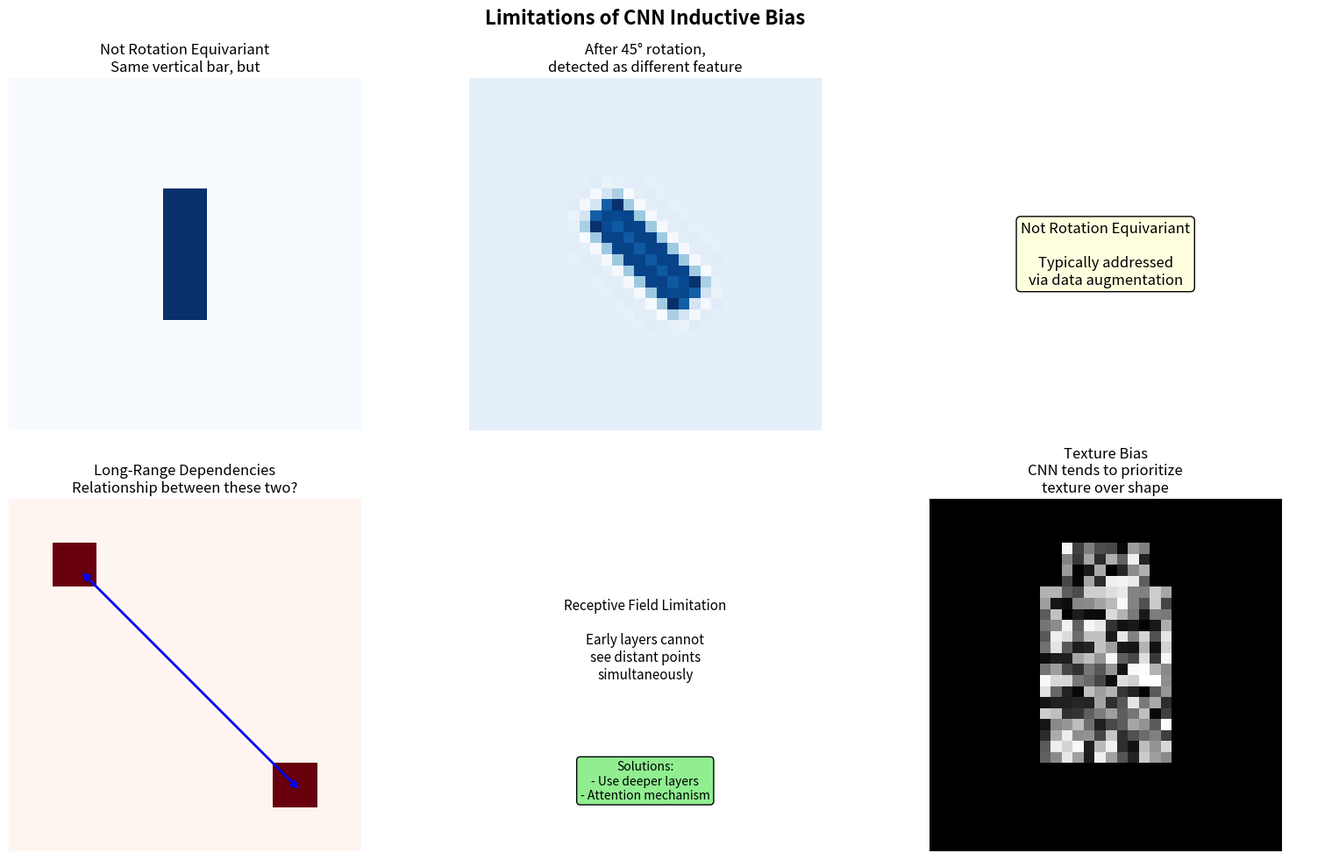
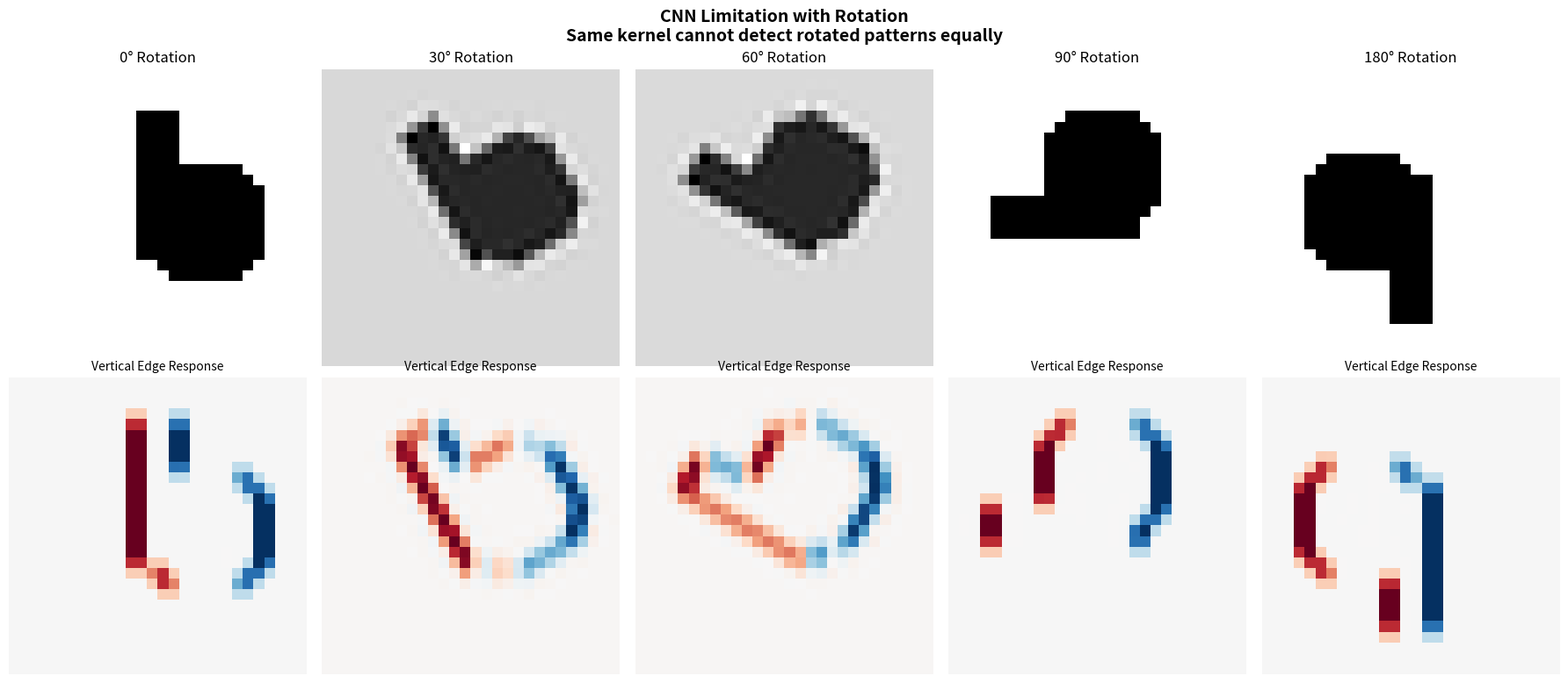
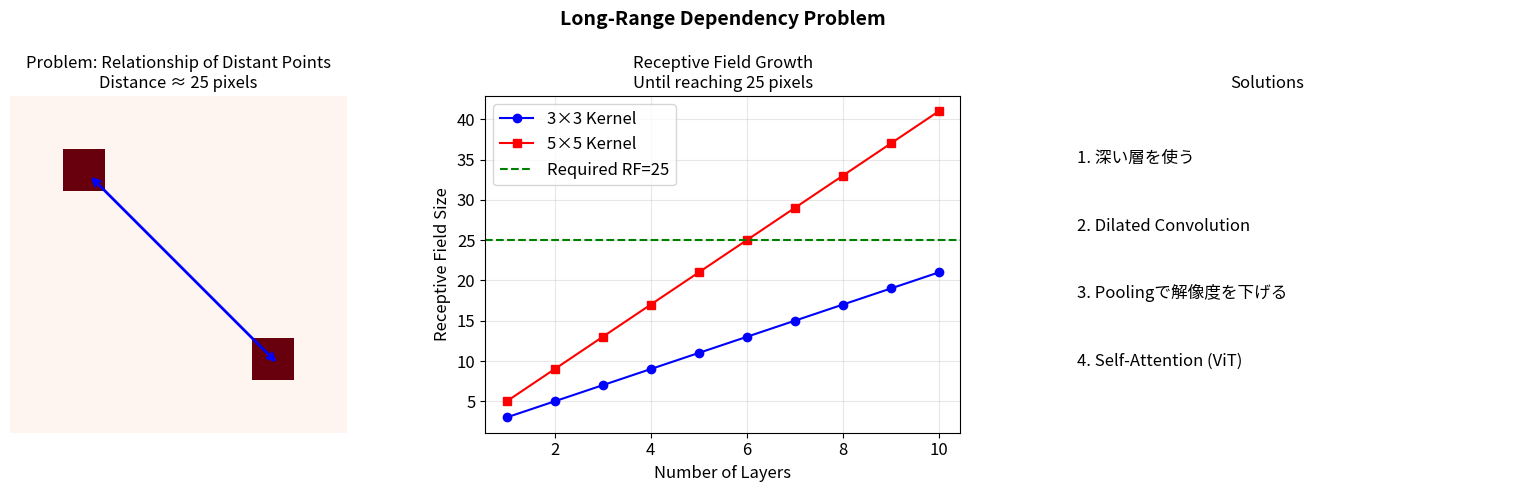
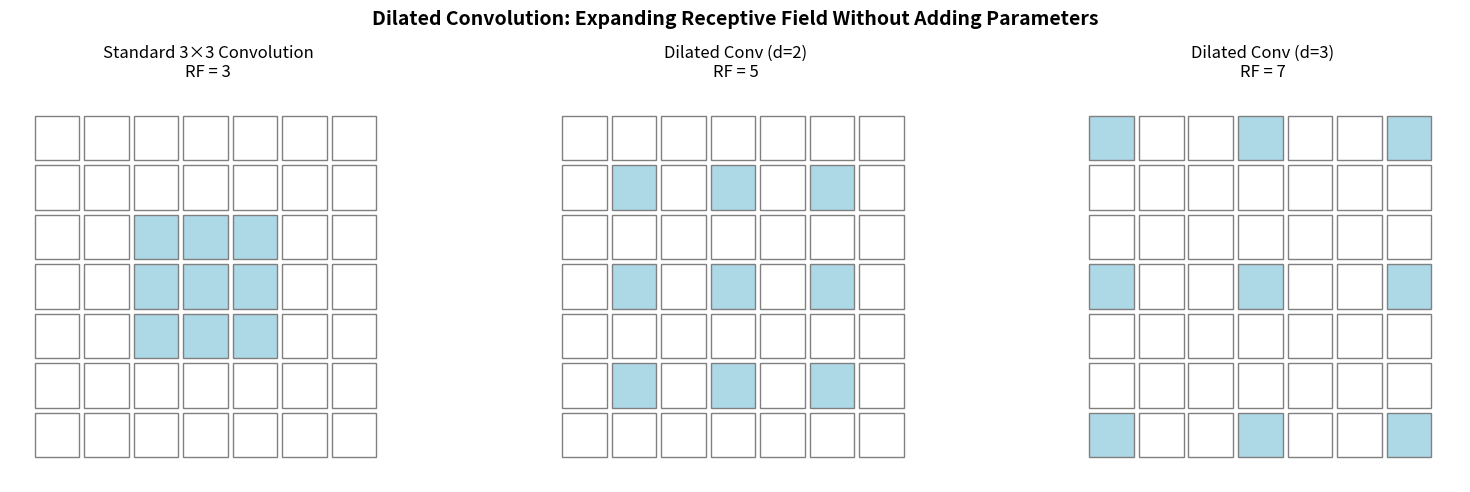
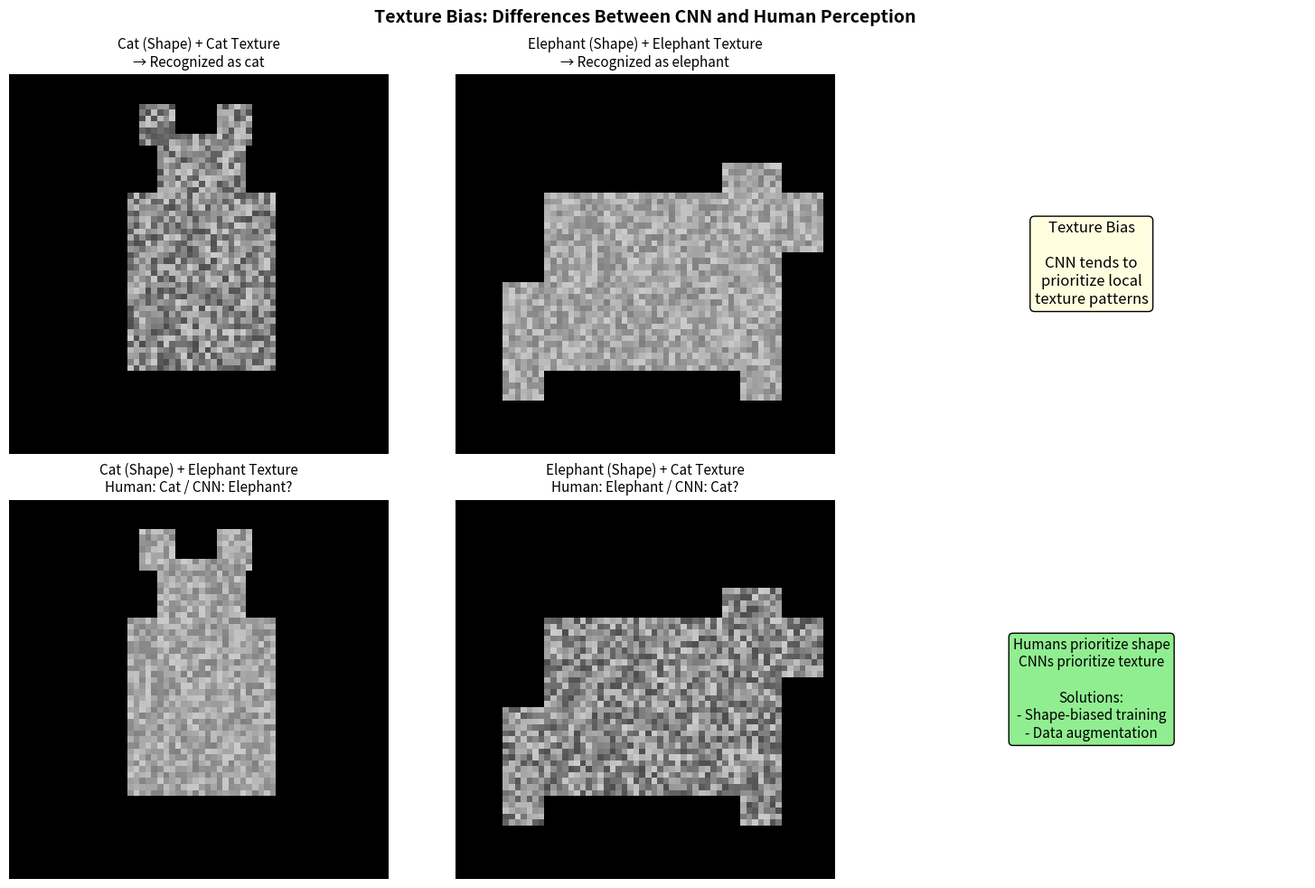

Recreate these plots in Python, in order.
import numpy as np
import matplotlib.pyplot as plt
from scipy.ndimage import rotate, zoom

plt.rcParams['figure.figsize'] = (12, 8)
plt.rcParams['font.size'] = 12

def visualize_cnn_limitations():
    """CNNの限界を可視化"""
    fig, axes = plt.subplots(2, 3, figsize=(16, 10))
    
    # 1. 回転に対する非等変性
    ax = axes[0, 0]
    img = np.zeros((32, 32))
    img[10:22, 14:18] = 1  # 縦長の矩形
    
    ax.imshow(img, cmap='Blues')
    ax.set_title('Not Rotation Equivariant\nSame vertical bar, but', fontsize=12)
    ax.axis('off')
    
    ax = axes[0, 1]
    img_rot = rotate(img, 45, reshape=False)
    ax.imshow(img_rot, cmap='Blues')
    ax.set_title('After 45° rotation,\ndetected as different feature', fontsize=12)
    ax.axis('off')
    
    ax = axes[0, 2]
    ax.text(0.5, 0.5, 'Not Rotation Equivariant\n\nTypically addressed\nvia data augmentation', 
           fontsize=12, ha='center', va='center', transform=ax.transAxes,
           bbox=dict(boxstyle='round', facecolor='lightyellow'))
    ax.axis('off')
    
    # 2. 長距離依存関係
    ax = axes[1, 0]
    img2 = np.zeros((32, 32))
    img2[4:8, 4:8] = 1
    img2[24:28, 24:28] = 1
    
    ax.imshow(img2, cmap='Reds')
    ax.annotate('', xy=(26, 26), xytext=(6, 6),
               arrowprops=dict(arrowstyle='<->', color='blue', lw=2))
    ax.set_title('Long-Range Dependencies\nRelationship between these two?', fontsize=12)
    ax.axis('off')
    
    ax = axes[1, 1]
    ax.text(0.5, 0.6, 'Receptive Field Limitation\n\nEarly layers cannot\nsee distant points\nsimultaneously', 
           fontsize=11, ha='center', va='center', transform=ax.transAxes)
    ax.text(0.5, 0.2, 'Solutions:\n- Use deeper layers\n- Attention mechanism', 
           fontsize=10, ha='center', va='center', transform=ax.transAxes,
           bbox=dict(boxstyle='round', facecolor='lightgreen'))
    ax.axis('off')
    
    ax = axes[1, 2]
    # テクスチャバイアスの例
    np.random.seed(42)
    texture = np.random.rand(32, 32) * 0.5
    # 猫の形（シルエット）にテクスチャを適用
    shape = np.zeros((32, 32))
    shape[8:24, 10:22] = 1  # 体
    shape[4:12, 12:20] = 1  # 頭
    
    combined = texture * shape
    ax.imshow(combined, cmap='gray')
    ax.set_title('Texture Bias\nCNN tends to prioritize\ntexture over shape', fontsize=12)
    ax.axis('off')
    
    plt.suptitle('Limitations of CNN Inductive Bias', fontsize=16, fontweight='bold')
    plt.tight_layout()
    plt.show()

visualize_cnn_limitations()

def demonstrate_rotation_problem():
    """回転問題のデモ"""
    fig, axes = plt.subplots(2, 5, figsize=(18, 8))
    
    # 元画像（数字「6」風）
    img = np.zeros((28, 28))
    # 丸
    y, x = np.ogrid[:28, :28]
    center = (18, 14)
    r = 6
    mask = (x - center[0])**2 + (y - center[1])**2 < r**2
    img[mask] = 1
    # 上の棒
    img[4:18, 12:16] = 1
    
    angles = [0, 30, 60, 90, 180]
    
    for idx, angle in enumerate(angles):
        rotated = rotate(img, angle, reshape=False)
        
        axes[0, idx].imshow(rotated, cmap='gray_r')
        axes[0, idx].set_title(f'{angle}° Rotation', fontsize=12)
        axes[0, idx].axis('off')
        
        # 縦エッジフィルタの応答
        kernel = np.array([[1, 0, -1], [2, 0, -2], [1, 0, -1]], dtype=float)
        from scipy.signal import correlate2d
        response = correlate2d(rotated, kernel, mode='same')
        
        axes[1, idx].imshow(response, cmap='RdBu')
        axes[1, idx].set_title(f'Vertical Edge Response', fontsize=10)
        axes[1, idx].axis('off')
    
    axes[0, 0].set_ylabel('Input', fontsize=12)
    axes[1, 0].set_ylabel('Filter Response', fontsize=12)
    
    plt.suptitle('CNN Limitation with Rotation\nSame kernel cannot detect rotated patterns equally', 
                fontsize=14, fontweight='bold')
    plt.tight_layout()
    plt.show()
    
    print("観察:")
    print("- 縦エッジカーネルは0°では縦エッジを検出")
    print("- 90°回転すると、元の縦エッジは横エッジになり検出されない")
    print("- 回転等変にするには回転したカーネルも必要")

demonstrate_rotation_problem()

def show_rotation_solutions():
    """回転問題の解決策"""
    print("="*60)
    print("回転に対する解決策")
    print("="*60)
    
    solutions = [
        ("1. データ拡張", 
         "訓練時にランダム回転を適用",
         "最も一般的、簡単だが計算コスト増"),
        
        ("2. 回転等変ネットワーク",
         "Group Equivariant CNN (G-CNN)",
         "理論的に美しいが実装が複雑"),
        
        ("3. Spatial Transformer Network",
         "入力を正規化する層を学習",
         "柔軟だが学習が難しい場合も"),
        
        ("4. 回転不変な特徴",
         "Global Poolingで位置情報を捨てる",
         "情報損失があるが簡単")
    ]
    
    for name, desc, note in solutions:
        print(f"\n{name}")
        print(f"  説明: {desc}")
        print(f"  備考: {note}")

show_rotation_solutions()

def demonstrate_long_range_problem():
    """長距離依存関係の問題"""
    fig, axes = plt.subplots(1, 3, figsize=(16, 5))
    
    # 例: 2つの点の関係
    ax = axes[0]
    img = np.zeros((32, 32))
    img[5:9, 5:9] = 1    # 左上
    img[23:27, 23:27] = 1  # 右下
    
    ax.imshow(img, cmap='Reds')
    ax.annotate('', xy=(25, 25), xytext=(7, 7),
               arrowprops=dict(arrowstyle='<->', color='blue', lw=2))
    ax.set_title('Problem: Relationship of Distant Points\nDistance \u2248 25 pixels', fontsize=12)
    ax.axis('off')
    
    # 受容野の成長
    ax = axes[1]
    layers = range(1, 11)
    rf_3x3 = [1 + 2*n for n in layers]  # 3x3カーネル
    rf_5x5 = [1 + 4*n for n in layers]  # 5x5カーネル
    
    ax.plot(layers, rf_3x3, 'b-o', label='3×3 Kernel')
    ax.plot(layers, rf_5x5, 'r-s', label='5×5 Kernel')
    ax.axhline(y=25, color='green', linestyle='--', label='Required RF=25')
    
    ax.set_xlabel('Number of Layers')
    ax.set_ylabel('Receptive Field Size')
    ax.set_title('Receptive Field Growth\nUntil reaching 25 pixels', fontsize=12)
    ax.legend()
    ax.grid(True, alpha=0.3)
    
    # 解決策
    ax = axes[2]
    solutions = [
        '1. 深い層を使う',
        '2. Dilated Convolution',
        '3. Poolingで解像度を下げる',
        '4. Self-Attention (ViT)',
    ]
    
    for i, sol in enumerate(solutions):
        ax.text(0.1, 0.8 - i*0.2, sol, fontsize=12, transform=ax.transAxes)
    
    ax.set_title('Solutions', fontsize=12)
    ax.axis('off')
    
    plt.suptitle('Long-Range Dependency Problem', fontsize=14, fontweight='bold')
    plt.tight_layout()
    plt.show()

demonstrate_long_range_problem()

def demonstrate_dilated_convolution():
    """Dilated Convolutionによる受容野拡大"""
    fig, axes = plt.subplots(1, 3, figsize=(16, 5))
    
    # 通常の畳み込み
    ax = axes[0]
    for i in range(7):
        for j in range(7):
            color = 'lightblue' if 2 <= i <= 4 and 2 <= j <= 4 else 'white'
            rect = plt.Rectangle((j, 6-i), 0.9, 0.9, facecolor=color, edgecolor='gray')
            ax.add_patch(rect)
    ax.set_xlim(-0.5, 7.5)
    ax.set_ylim(-0.5, 7.5)
    ax.set_aspect('equal')
    ax.set_title('Standard 3×3 Convolution\nRF = 3', fontsize=12)
    ax.axis('off')
    
    # Dilation=2
    ax = axes[1]
    for i in range(7):
        for j in range(7):
            is_kernel = (i in [1, 3, 5]) and (j in [1, 3, 5])
            color = 'lightblue' if is_kernel else 'white'
            rect = plt.Rectangle((j, 6-i), 0.9, 0.9, facecolor=color, edgecolor='gray')
            ax.add_patch(rect)
    ax.set_xlim(-0.5, 7.5)
    ax.set_ylim(-0.5, 7.5)
    ax.set_aspect('equal')
    ax.set_title('Dilated Conv (d=2)\nRF = 5', fontsize=12)
    ax.axis('off')
    
    # Dilation=3
    ax = axes[2]
    for i in range(7):
        for j in range(7):
            is_kernel = (i in [0, 3, 6]) and (j in [0, 3, 6])
            color = 'lightblue' if is_kernel else 'white'
            rect = plt.Rectangle((j, 6-i), 0.9, 0.9, facecolor=color, edgecolor='gray')
            ax.add_patch(rect)
    ax.set_xlim(-0.5, 7.5)
    ax.set_ylim(-0.5, 7.5)
    ax.set_aspect('equal')
    ax.set_title('Dilated Conv (d=3)\nRF = 7', fontsize=12)
    ax.axis('off')
    
    plt.suptitle('Dilated Convolution: Expanding Receptive Field Without Adding Parameters', 
                fontsize=14, fontweight='bold')
    plt.tight_layout()
    plt.show()

demonstrate_dilated_convolution()

def demonstrate_texture_bias():
    """テクスチャバイアスのデモ"""
    fig, axes = plt.subplots(2, 3, figsize=(15, 10))
    
    np.random.seed(42)
    
    # 猫のシルエット（簡略）
    cat_shape = np.zeros((64, 64))
    cat_shape[20:50, 20:45] = 1  # 体
    cat_shape[10:25, 25:40] = 1  # 頭
    cat_shape[5:12, 22:28] = 1   # 左耳
    cat_shape[5:12, 35:41] = 1   # 右耳
    
    # 象のシルエット（簡略）
    elephant_shape = np.zeros((64, 64))
    elephant_shape[20:50, 15:55] = 1  # 体
    elephant_shape[15:35, 45:55] = 1  # 頭
    elephant_shape[35:55, 8:15] = 1   # 前脚
    elephant_shape[35:55, 48:55] = 1  # 後脚
    elephant_shape[20:30, 52:62] = 1  # 鼻
    
    # テクスチャ
    cat_texture = np.random.rand(64, 64) * 0.5 + 0.3  # 猫風（縞模様風）
    elephant_texture = np.random.rand(64, 64) * 0.3 + 0.5  # 象風（灰色）
    
    # 通常の画像
    axes[0, 0].imshow(cat_shape * cat_texture, cmap='gray', vmin=0, vmax=1)
    axes[0, 0].set_title('Cat (Shape) + Cat Texture\n→ Recognized as cat', fontsize=11)
    axes[0, 0].axis('off')
    
    axes[0, 1].imshow(elephant_shape * elephant_texture, cmap='gray', vmin=0, vmax=1)
    axes[0, 1].set_title('Elephant (Shape) + Elephant Texture\n→ Recognized as elephant', fontsize=11)
    axes[0, 1].axis('off')
    
    # テクスチャと形状を交換
    axes[1, 0].imshow(cat_shape * elephant_texture, cmap='gray', vmin=0, vmax=1)
    axes[1, 0].set_title('Cat (Shape) + Elephant Texture\nHuman: Cat / CNN: Elephant?', fontsize=11)
    axes[1, 0].axis('off')
    
    axes[1, 1].imshow(elephant_shape * cat_texture, cmap='gray', vmin=0, vmax=1)
    axes[1, 1].set_title('Elephant (Shape) + Cat Texture\nHuman: Elephant / CNN: Cat?', fontsize=11)
    axes[1, 1].axis('off')
    
    # 説明
    axes[0, 2].text(0.5, 0.5, 'Texture Bias\n\nCNN tends to\nprioritize local\ntexture patterns', 
                   fontsize=12, ha='center', va='center', transform=axes[0, 2].transAxes,
                   bbox=dict(boxstyle='round', facecolor='lightyellow'))
    axes[0, 2].axis('off')
    
    axes[1, 2].text(0.5, 0.5, 'Humans prioritize shape\nCNNs prioritize texture\n\nSolutions:\n- Shape-biased training\n- Data augmentation', 
                   fontsize=11, ha='center', va='center', transform=axes[1, 2].transAxes,
                   bbox=dict(boxstyle='round', facecolor='lightgreen'))
    axes[1, 2].axis('off')
    
    plt.suptitle('Texture Bias: Differences Between CNN and Human Perception', fontsize=14, fontweight='bold')
    plt.tight_layout()
    plt.show()

demonstrate_texture_bias()
